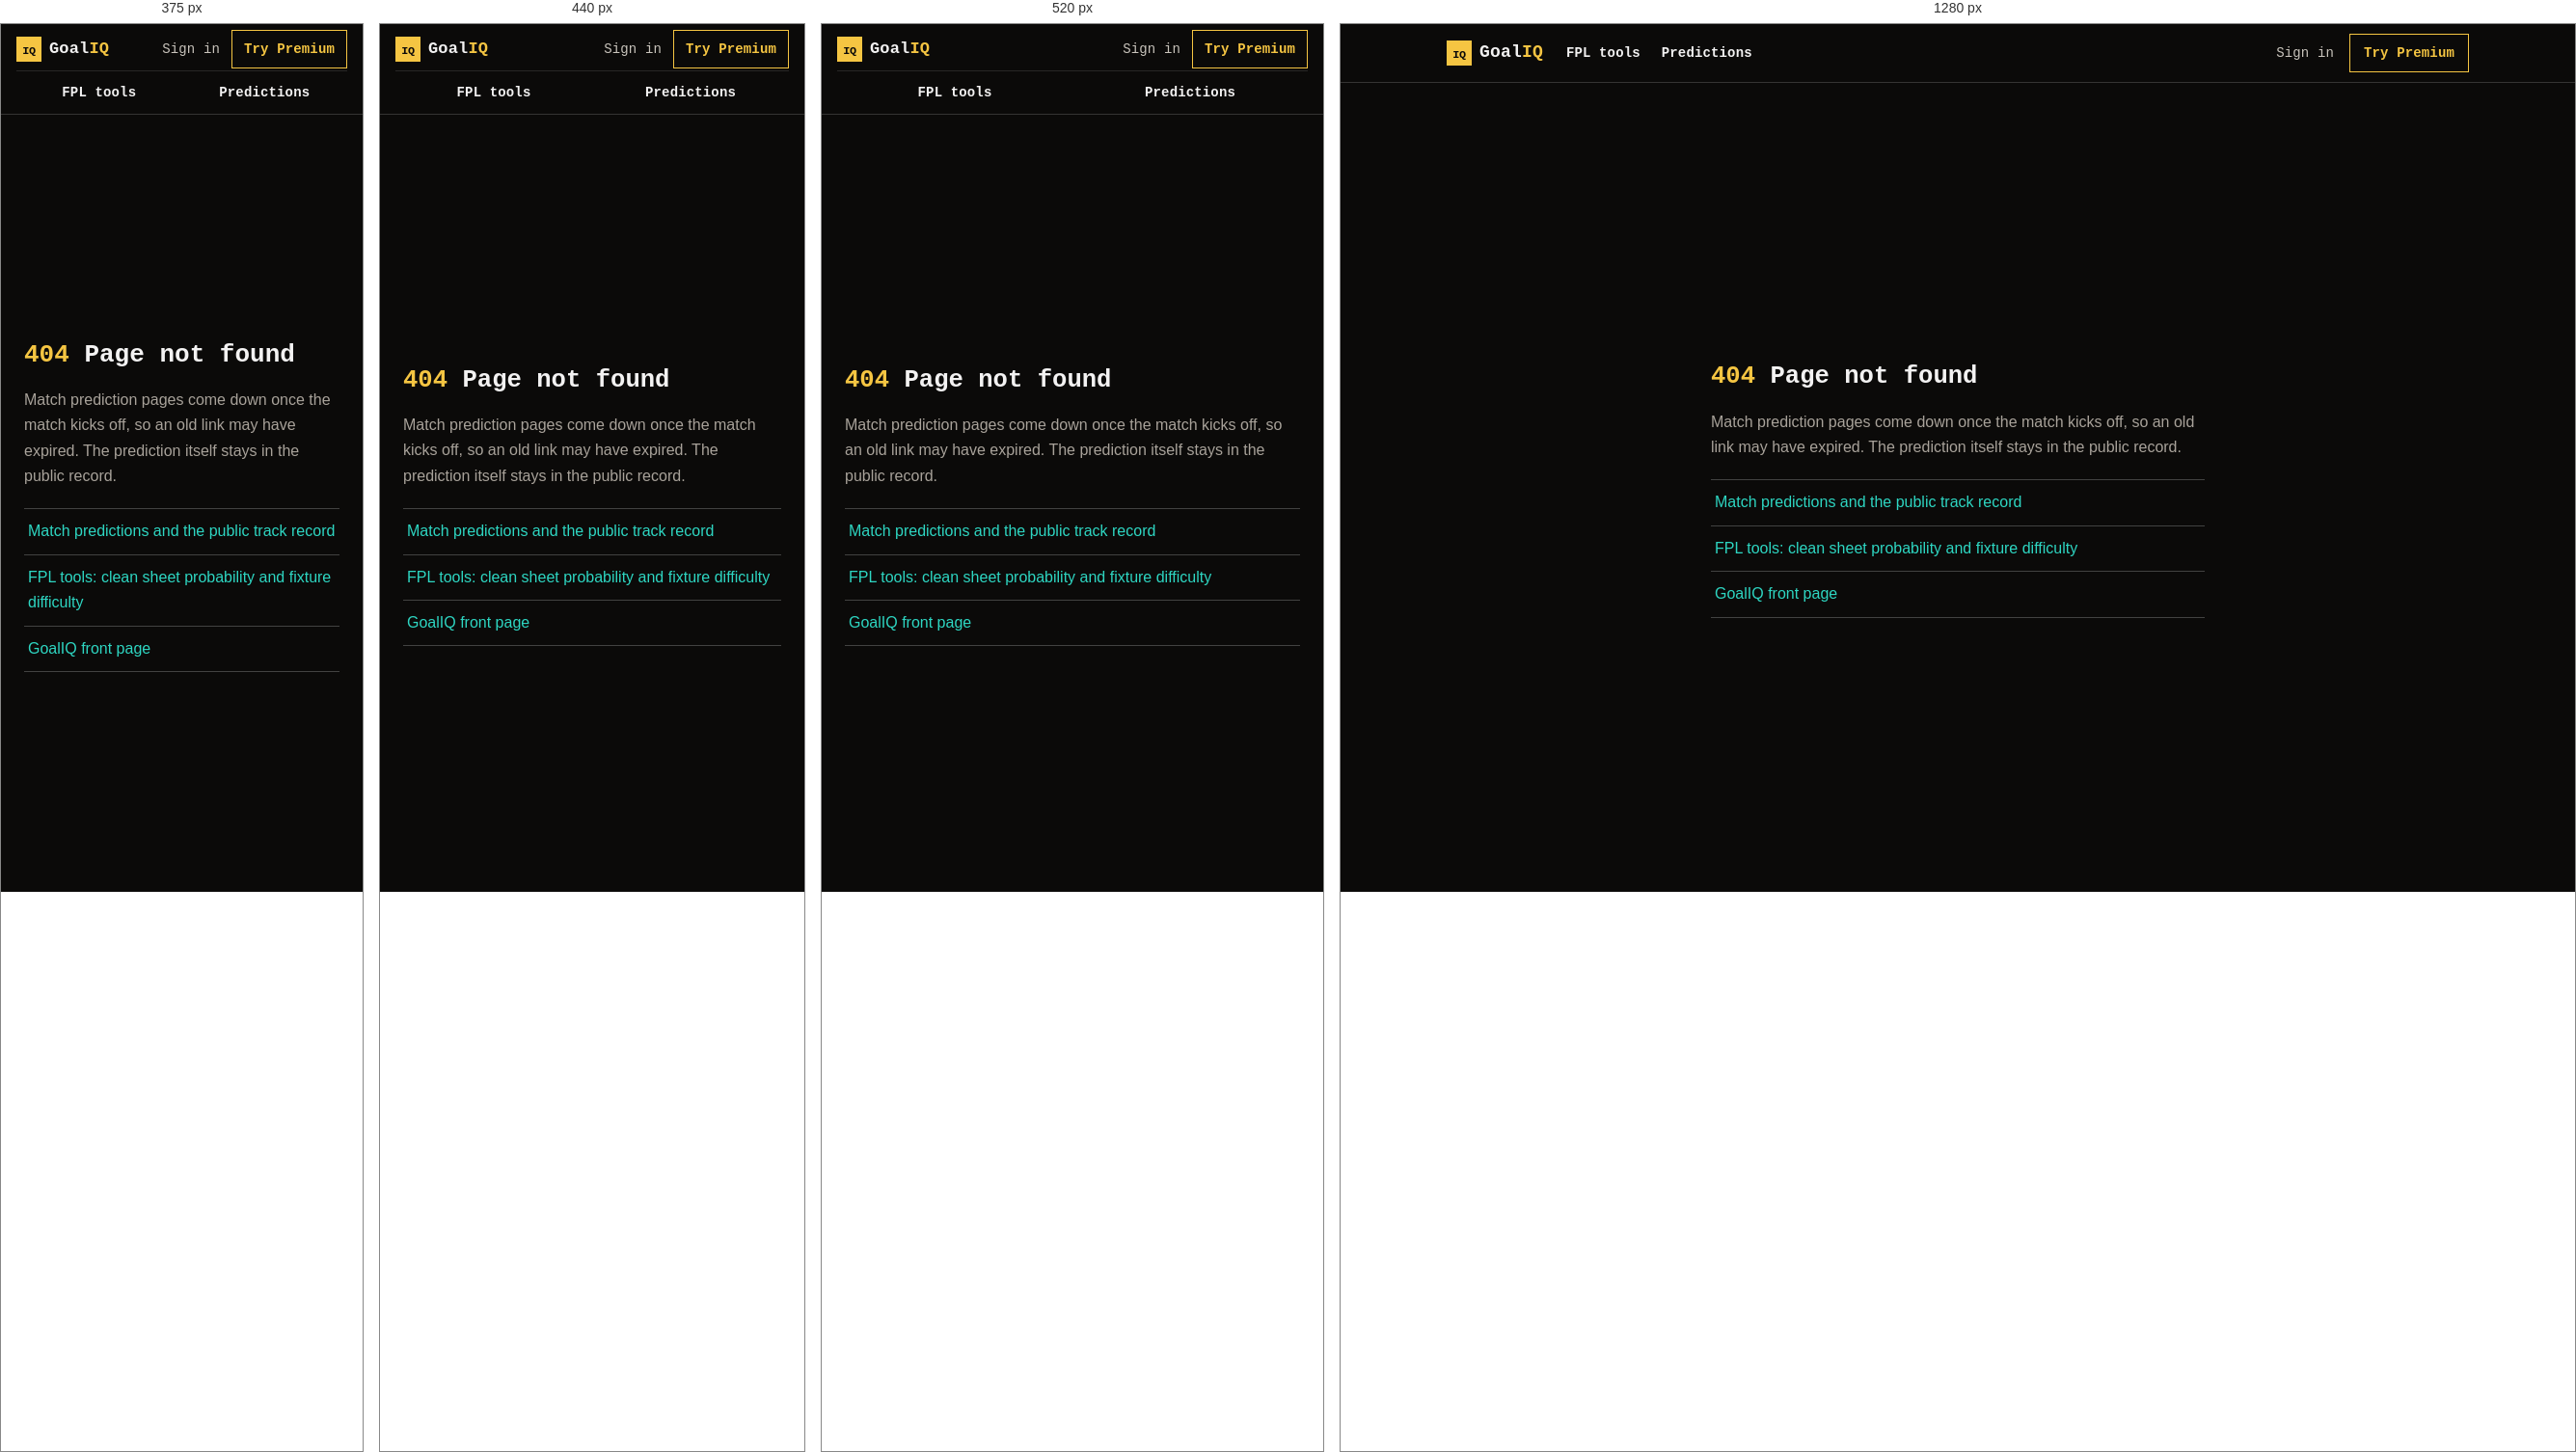
Rendered at 375 px, 440 px, 520 px and 1280 px, left to right.

<!-- file: 404.html -->
<!DOCTYPE html>
<html lang="en">
<head>
  <meta charset="UTF-8">
  <meta name="viewport" content="width=device-width, initial-scale=1.0">
  <!-- SEO-404-FALLBACK (2026-08-20): the existence of this file turns off
       the CF Pages SPA fallback. Pages only serves index.html with 200 for
       unknown paths when 404.html is missing. noindex so the error page
       itself stays out of the index. -->
  <meta name="robots" content="noindex">
  <link rel="icon" href="/favicon.ico" sizes="any">
  <link rel="icon" type="image/png" sizes="32x32" href="/assets/brand/goaliq-favicon-32.png">
  <link rel="preconnect" href="https://fonts.googleapis.com">
  <link rel="preconnect" href="https://fonts.gstatic.com" crossorigin>
  <link href="https://fonts.googleapis.com/css2?family=IBM+Plex+Mono:wght@400;600;700&display=swap" rel="stylesheet">
  <meta name="theme-color" content="#0B0A09">
  <title>Page not found | GoalIQ</title>
<!-- GEN:SITE-NAV-CSS-START src/site_nav.py renders this; do not edit by hand --><style>nav.gqn,nav.gqn *{box-sizing:border-box;}nav.gqn{display:block;position:relative;z-index:40;margin:0;padding:0;background:#0B0A09;border:0;border-bottom:1px solid rgba(243,242,242,.18);font-family:"IBM Plex Mono",ui-monospace,SFMono-Regular,Menlo,Consolas,monospace;font-size:14px;line-height:1.2;text-transform:none;letter-spacing:0;}nav.gqn .gqn-in{max-width:1100px;margin:0 auto;padding:8px 20px;display:flex;align-items:center;flex-wrap:nowrap;gap:0 24px;}nav.gqn a{display:inline-flex;align-items:center;min-height:44px;margin:0;padding:0;border:0;background:none;color:#F3F2F2;text-decoration:none;font:inherit;letter-spacing:.01em;text-transform:none;white-space:nowrap;}nav.gqn a:hover{background:none;color:#F3F2F2;text-decoration:none;}nav.gqn a:focus-visible{outline:2px solid #2ED6C2;outline-offset:2px;}nav.gqn a.gqn-brand{font-size:18px;font-weight:700;gap:8px;flex:none;}nav.gqn .gqn-word{color:#F3F2F2;}nav.gqn .gqn-word span{color:#F5C542;}nav.gqn .gqn-icon{display:block;width:26px;height:26px;flex:none;margin:0;}nav.gqn .gqn-main{display:flex;align-items:center;gap:0 22px;flex:1 1 auto;}nav.gqn a.gqn-sec{font-weight:600;border-bottom:2px solid transparent;padding:2px 0 0;}nav.gqn a.gqn-sec:hover{border-bottom-color:rgba(245,197,66,.55);}nav.gqn a.gqn-sec[aria-current]{color:#F5C542;border-bottom-color:#F5C542;}nav.gqn .gqn-acct{display:flex;align-items:center;gap:0 16px;flex:none;margin-left:auto;}nav.gqn a.gqn-signin{color:#C9C4BC;font-weight:500;}nav.gqn a.gqn-signin:hover{color:#F3F2F2;}nav.gqn a.gqn-cta{min-height:40px;padding:0 14px;border:1px solid #F5C542;color:#F5C542;font-weight:700;}nav.gqn a.gqn-cta:hover{background:#F5C542;color:#0B0A09;}@media (max-width:640px){nav.gqn .gqn-in{flex-wrap:wrap;padding:4px 16px 0;gap:0 12px;}nav.gqn .gqn-acct{order:2;gap:0 12px;}nav.gqn .gqn-main{order:3;flex:1 1 100%;gap:0;border-top:1px solid rgba(243,242,242,.12);}nav.gqn a.gqn-sec{flex:1 1 0;justify-content:center;}nav.gqn a.gqn-brand{font-size:17px;}nav.gqn a.gqn-cta{padding:0 12px;}}.giq-btn.giq-btn{display:inline-flex;align-items:center;justify-content:center;gap:8px;box-sizing:border-box;min-height:44px;max-width:100%;padding:13px 20px;background:transparent;border:2px solid transparent;border-radius:0;font-family:"IBM Plex Mono",ui-monospace,SFMono-Regular,Menlo,Consolas,monospace;font-size:13.5px;font-weight:700;line-height:1.25;letter-spacing:.1em;text-align:center;text-decoration:none;text-transform:uppercase;cursor:pointer;}.giq-btn.giq-btn:focus-visible{outline:2px solid #F3F2F2;outline-offset:2px;}.giq-btn.giq-btn:disabled{opacity:.6;cursor:not-allowed;}.giq-btn.giq-btn--primary{background:#F5C542;border-color:#F5C542;color:#0B0A09;font-weight:700;}.giq-btn.giq-btn--primary:hover{background:#F3F2F2;border-color:#F3F2F2;color:#0B0A09;}.giq-btn.giq-btn--ghost{background:transparent;border-color:#2ED6C2;color:#2ED6C2;font-weight:600;}.giq-btn.giq-btn--ghost:hover{background:#2ED6C2;border-color:#2ED6C2;color:#0B0A09;}.giq-btn.giq-btn--green{background:transparent;border-color:#5FD97A;color:#5FD97A;font-weight:600;}.giq-btn.giq-btn--green:hover{background:#5FD97A;border-color:#5FD97A;color:#0B0A09;}.giq-btn.giq-btn--quiet{background:transparent;border-color:rgba(243,242,242,0.40);color:#F3F2F2;font-weight:600;}.giq-btn.giq-btn--quiet:hover{background:transparent;border-color:#F3F2F2;color:#F3F2F2;}.giq-lock.giq-lock{box-sizing:border-box;padding:16px 20px;background:#1F1D1A;border:1px solid rgba(243,242,242,0.24);border-left:3px solid #F5C542;border-radius:0;}.giq-tag.giq-tag{display:inline-block;padding:.1em .35em;border:1px solid #F5C542;color:#F5C542;font-family:"IBM Plex Mono",ui-monospace,SFMono-Regular,Menlo,Consolas,monospace;font-size:.75em;font-weight:700;letter-spacing:.08em;}.giq-link.giq-link{min-height:0;padding:0;background:none;border:0;color:#F5C542;font:inherit;font-weight:700;text-decoration:underline;cursor:pointer;}.giq-link.giq-link:hover{color:#F3F2F2;}.giq-table.giq-table th{font-family:"IBM Plex Mono",ui-monospace,SFMono-Regular,Menlo,Consolas,monospace;font-size:11px;font-weight:600;letter-spacing:.08em;text-transform:uppercase;color:#A8A29A;}@media (max-width:480px){.giq-btn.giq-btn{padding:13px 14px;letter-spacing:.04em;}}</style><!-- GEN:SITE-NAV-CSS-END -->
  <style>
    :root {
      --ink: #F3F2F2; --cream: #0B0A09; --card: #141311;
      --line: rgba(243,242,242,0.24); --muted: #A8A29A;
      --teal: #2ED6C2; --amber: #F5C542;
    }
    * { box-sizing: border-box; }
    body {
      margin: 0; background: var(--cream); color: var(--ink);
      font-family: "IBM Plex Mono", ui-monospace, SFMono-Regular, Menlo, Consolas, monospace;
      line-height: 1.6; min-height: 100vh;
      display: flex; flex-direction: column;
    }
    /* The site bar sits on top; the message stays centred in what is left. */
    main { max-width: 560px; margin: auto; padding: 24px; }
    h1 { font-size: 1.6rem; margin: 0 0 12px; }
    .code { color: var(--amber); }
    p { color: var(--muted); margin: 0 0 20px; }
    ul { list-style: none; padding: 0; margin: 0; }
    li { border-top: 1px solid var(--line); }
    li:last-child { border-bottom: 1px solid var(--line); }
    a { color: var(--teal); text-decoration: none; display: block; padding: 10px 4px; }
    a:hover { text-decoration: underline; }
  
/* --- 4 Sep 2026: two typefaces, one job each ------------------------------
   Mono is right for numbers: it keeps columns straight and digits
   comparable, and it is what the brand is recognised by. It is wrong for
   prose, because it was designed for code, so words do not form
   recognisable shapes and reading slows down. Measured before this change:
   a single typeface across 2,559 words of body copy on the landing page,
   nine different body sizes including 13.6px, and lines up to 125
   characters where 45-75 is the readable range. Sans is the sibling of the
   same family, so the pairing does not fight the brand and adds no new
   loading origin. */
:root{--mono:"IBM Plex Mono",ui-monospace,SFMono-Regular,Menlo,Consolas,monospace;
      --sans:"IBM Plex Sans",-apple-system,BlinkMacSystemFont,"Segoe UI",Roboto,"Helvetica Neue",Arial,sans-serif;}
body{font-family:var(--sans);font-size:16px;line-height:1.65;}
h1,h2,h3,h4,.brand,.logo,.nav-cta,.bar,.ticker,.record-chip,.stat b,
table,th,td,.num,.pick,.tflag,code,kbd,.mono,.tag,.chip,
.toolnav,.clubnav,.share,.lbctl,.lb{font-family:var(--mono);}
/* Reading measure: prose only, never a table, so no column is squeezed. */
p,.lede,.hint,.note,.fineprint,li{max-width:68ch;}
td p,th p,table p,td li,table li{max-width:none;}
/* Touch targets. Apple asks 44px, Google 48dp. Measured at 390px wide
   before this change: 34 links and buttons under 32px tall, on the device
   FPL is actually played on. Height comes from padding, so nothing moves. */
@media (hover:none){
  nav a,footer a,.toolnav a,.clubnav a,.share a,.navgrp a,.rec a,.link-row a{
    display:inline-flex;align-items:center;min-height:44px;}
}
/* GEN:MOBILE-CSS */
/* Note shown only on narrow screens. Hidden by default so that pages on
   wide screens do not change at all. */
.m-only{display:none;}

/* A CAVEAT IS NOT A STATISTIC (26 Aug). A trimmed column's number may live
   behind "Show all columns"; a reason not to trust the number may not. This
   subline renders at every width, so the promoted-side caveat is on the page
   for a desktop reader too -- it used to be .m-only, which left the desktop
   reader with the word in a tooltip inside a column headed "Squad turnover". */
td .m-sub.is-caveat{display:block;font-size:11px;font-weight:400;opacity:.72;
  padding-top:2px;}
/* Projected goals under the opponent (10 Sep): a share card quotes these two
   numbers per fixture, so they must be readable at every width, phone
   included. Same treatment as the caveat subline: always block. */
td .m-sub.goals{display:block;font-size:11px;font-weight:400;opacity:.72;
  padding-top:2px;white-space:nowrap;}
/* Points drivers under the player name (10 Sep): the xP share card quotes
   this text, so it is readable at every width. */
td .m-sub.drv{display:block;font-size:11px;font-weight:400;opacity:.72;
  padding-top:2px;white-space:nowrap;}

@media (max-width:560px){
  .m-only{display:block;}

  /* --- 1. NAV ----------------------------------------------------------
     Bug: nav{justify-content:space-between} plus two inflexible children.
     At 390px the brand and the link pair do not fit on one line, so both
     wrapped internally instead: "GoalIQ" broke below the logo and the
     "Try it live" button text spilled outside the button.
     Fix: allow wrapping BETWEEN elements, not inside them. */
  nav,.nav{flex-wrap:wrap;gap:10px;padding-top:14px;padding-bottom:14px;}
  .brand{font-size:18px;white-space:nowrap;flex:0 0 auto;}
  .brand-icon{width:20px;height:20px;margin-right:6px;}
  nav>span,.nav>span{flex:1 1 100%;font-size:13px;}
  .nav-cta{display:inline-block;white-space:nowrap;padding:8px 14px;}

  /* --- 2. MATCH ROWS ---------------------------------------------------
     Bug: .mrow is a flex row where the team name took three lines and the
     probability floated right at a different height, so the row could not
     be read left to right. Fix: stack it. */
  .mrow{flex-direction:column;align-items:flex-start;gap:2px;padding:10px 0;}
  .mrow>div{width:100%;}
  /* Stacking shortened the match links (the name now fits on one line),
     which dropped the touch target below 32px. Full width plus vertical
     padding brings the row back to fingertip size. */
  .mrow a{display:block;width:100%;padding:7px 0;}
  .pick{font-size:14px;}

  /* --- 3. TABLES: column priority (option (a), chosen 9 Aug) -----------
     Builders mark the less important columns with .m-hide; on a narrow
     screen only the key columns show. The full table stays unchanged on
     wider screens. */
  th.m-hide,td.m-hide{display:none;}

  /* ...BUT hidden must not mean unreachable (raised 9 Aug). The trimming is
     a DEFAULT, not an end state: "Show all columns" restores every column
     in every table at once, and the table then scrolls horizontally just
     as it does on a wide screen. Higher specificity inside the same media
     query -> wins regardless of order. */
  body.cols-all th.m-hide,body.cols-all td.m-hide{display:table-cell;}
  body.cols-all .m-only{display:none;}

  /* Bring a hidden column's number back into the row as a subline (10 Aug).
     The column does not fit as a 5th column at 390px, but "Show all
     columns" is two interactions too far from a number nobody knows to
     look for yet. The subline gives the same number without the column,
     and because it is .m-only it DISAPPEARS when the column comes back ->
     the number is never shown twice. */
  td .m-sub{font-size:11px;font-weight:400;opacity:.72;padding-top:2px;}

  .colstoggle{display:inline-block;margin:10px 0 4px;padding:9px 14px;
    min-height:40px;border:1px solid var(--line-strong,rgba(128,128,128,.5));
    background:transparent;color:inherit;font:inherit;font-size:13px;
    font-weight:600;cursor:pointer;border-radius:0;}
  .colstoggle[aria-pressed="true"]{border-color:var(--amber,#F5C542);
    color:var(--amber,#F5C542);}

  /* Long text cells may wrap; numbers may not (tabular-nums breaks down and
     "1.25" would split across two lines). */
  .lb th,.lb td,.scroll table th,.scroll table td{white-space:normal;}
  .lb th.n,.lb td.n,.scroll table th.num,.scroll table td.num{
    white-space:nowrap;}
  .lb{font-size:13px;}
  /* Horizontal padding 8px -> 5px. Measured: stats.html still came out at
     404px (30px over) after the context columns were hidden, and across
     nine columns the padding alone was 144px. Tighter padding keeps the
     column; dropping a column would have lost information. */
  .lb th,.lb td{padding:7px 5px;}

  /* The tables' min-width forced scrolling even when enough columns were
     hidden that the rest would have fit. */
  .lb-wrap>.lb,.scroll>table,.table-wrap>table,.rec-scroll>table{
    min-width:0;}
  table{min-width:0;}

  /* SILENT TRUNCATION (9 Aug, only ever caught in a screenshot):
     width:auto + min-width:0 shrank the table to EXACTLY the wrapper
     (tableW=374=wrapClient), so nowrap number columns no longer fit their
     cells and "28.17" rendered as "28.". The table was not overwide and
     the wrapper did not scroll, so NEITHER a width measurement NOR a
     scrollWidth check could see this. Only the eye could.
     width:max-content forces the table to its natural width: if it does not
     fit, the wrapper scrolls visibly instead of data disappearing in
     silence. Visible scrolling is bad, a quietly lost number is worse. */
  .lb-wrap>.lb{width:max-content;max-width:none;}
  /* SPECIFICITY WARNING: BYCOMP_CSS is injected into fpl.html and
     predictions.html as its OWN <style> element LATER in the page, so it
     beats this block on document order. A media query does not raise
     specificity, so .rec-scroll table (0,1,1) would not be enough to
     override its min-width:640px. The div. prefix raises it to (0,1,2) and
     makes the rule order-independent. */
  div.rec-scroll table{min-width:0;}
  /* The match name was nowrap ("Nottingham Forest v Crystal Palace" =
     277px on one line), which alone made the track record table three
     screens wide. */
  div.rec-scroll td.team,.scroll td.team{white-space:normal;}
  div.rec-scroll th,div.rec-scroll td{padding:7px 6px;font-size:13px;}
  /* Kick-off was "2026-08-21 19:00:00 UTC" on one line = 195px, so a single
     column took a third of the phone's width. These values are dates rather
     than numbers that need aligning, so wrapping is safe here. */
  div.rec-scroll td.num,div.rec-scroll th.num{white-space:normal;}
  /* An FDR grid cell is "ARS (H) 60%" = three parts on one line. nowrap kept
     the grid at 472px even after columns had been hidden; a wrapping cell
     takes two lines and halves the width. */
  .fdr-grid td.num,.scroll td.num .fdr,.fdr{white-space:normal;}
  .fdr{min-width:0;}

  /* Scroll hint: appears only where the builder adds it, that is, in tables
     that still scroll after columns have been hidden. */
  .scrollhint{display:block;color:var(--muted,#A8A29A);font-size:12px;
    margin:6px 0 0;}

  /* --- 4. FILTER CHIPS -------------------------------------------------
     Bug: .chips{display:inline-flex} without wrapping -> the chip row was
     454px, and because html/body is overflow-x:clip the last chip ("Set
     pieces") was physically unreachable on a phone.
     Fix: allow wrapping, and give each filter group its own line. */
  .lbctl{gap:6px 8px;}
  .lbctl .lbl{flex:1 1 100%;margin:10px 0 0;}
  .lbctl .lbl:first-child{margin-top:0;}
  .chips{display:flex;flex-wrap:wrap;gap:6px;max-width:100%;}
  .chip{min-height:36px;}
  .lbctl select,.lbctl input{min-height:36px;max-width:100%;}

  /* --- 5. READABILITY --------------------------------------------------
     12px monospace is below the readable limit on a phone. */
  .meta,.note,.stat span,.legend,.mrow .meta,footer{font-size:13px;}
  .hero .lede,.lede{font-size:16px;}
  .stat b{font-size:24px;}

  /* --- 6. TOUCH TARGETS ------------------------------------------------ */
  .nav-cta{min-height:44px;display:inline-flex;align-items:center;
    justify-content:center;}
  .toolnav a{display:inline-block;padding:4px 0;}
}

/* Very narrow (e.g. iPhone SE 375px / Galaxy Fold cover screen 344px):
   the brand and the CTA do not fit even when scaled down, and the hero
   heading overflows if it contains long words. */
@media (max-width:400px){
  .wrap{padding-left:14px;padding-right:14px;}
  .hero h1,h1{font-size:26px;overflow-wrap:break-word;}
  .brand{font-size:17px;}
  /* The font is NOT dropped to 12px here. Tried and measured 9 Aug: it took
     1200 cells below 13px, which is under the readable limit, and hiding
     columns was already enough to fit the tables without it.
     Padding is tightened instead: stats.html is the densest table
     (9 visible columns) and came out at 404px with 6px padding, i.e. 14px
     over the phone's width. Its natural width (width:max-content) is 383px
     at 4px padding; 3px takes it to 365px, which fits the wrapper (374). */
  .lb th,.lb td{padding:6px 3px;}
}
/* /GEN:MOBILE-CSS */
</style>
</head>
<body>
<!-- GEN:SITE-NAV-START src/site_nav.py renders this; do not edit by hand -->
<nav class="gqn" aria-label="GoalIQ"><div class="gqn-in"><a class="gqn-brand" href="/"><svg class="gqn-icon" width="26" height="26" viewBox="0 0 44 44" role="img" aria-label="GoalIQ" focusable="false"><rect x="0" y="0" width="44" height="44" fill="#F5C542"/><text x="22" y="30" text-anchor="middle" font-family="IBM Plex Mono,ui-monospace,Consolas,monospace" font-size="20" font-weight="700" letter-spacing="-0.5" fill="#0B0A09">IQ</text></svg><span class="gqn-word">Goal<span>IQ</span></span></a><div class="gqn-main"><a class="gqn-sec" href="/fpl">FPL tools</a><a class="gqn-sec" href="/predictions">Predictions</a></div><div class="gqn-acct"><a class="gqn-signin" href="https://pro.goaliq.app/" data-cta="nav-signin">Sign in</a><a class="gqn-cta" href="https://pro.goaliq.app/?tab=premium" data-cta="nav">Try Premium</a></div></div></nav>
<!-- GEN:SITE-NAV-END -->
  <main>
    <h1><span class="code">404</span> Page not found</h1>
    <p>Match prediction pages come down once the match kicks off, so an old
    link may have expired. The prediction itself stays in the public record.</p>
    <ul>
      <li><a href="/predictions">Match predictions and the public track record</a></li>
      <li><a href="/fpl">FPL tools: clean sheet probability and fixture difficulty</a></li>
      <li><a href="/">GoalIQ front page</a></li>
    </ul>
  </main>
<!-- Ref bridge here too: a creator link can point at an expired match page,
     and without the bridge attribution would break in exactly the case
     this page exists for. -->
<!-- GEN:MOBILE-COLS -->
<script>
(function(){
 function init(){
  if(!document.querySelector('.m-hide'))return;
  var WRAPS='.lb-wrap,.scroll,.table-wrap,.rec-scroll',
      seen=[],btns=[],i;
  var wraps=document.querySelectorAll(WRAPS);
  for(i=0;i<wraps.length;i++){
   if(!wraps[i].querySelector('.m-hide'))continue;
   seen.push(wraps[i]);
  }
  // Table without a known wrapper (e.g. a hand-written page): put the
  // button directly before the table itself, so no hidden column is ever
  // left without a way out.
  var tables=document.querySelectorAll('table');
  for(i=0;i<tables.length;i++){
   if(!tables[i].querySelector('.m-hide'))continue;
   var w=tables[i].closest(WRAPS);
   if(!w&&seen.indexOf(tables[i])<0)seen.push(tables[i]);
  }
  if(!seen.length)return;

  function label(on){return on?'Show key columns':'Show all columns';}
  function sync(on){
   for(var j=0;j<btns.length;j++){
    btns[j].textContent=label(on);
    btns[j].setAttribute('aria-pressed',on?'true':'false');
   }
  }
  function toggle(){
   var on=document.body.classList.toggle('cols-all');
   sync(on);
  }
  for(i=0;i<seen.length;i++){
   var host=document.createElement('p');
   host.className='m-only';
   host.style.margin='0';
   var b=document.createElement('button');
   b.type='button';
   b.className='colstoggle';
   b.setAttribute('aria-pressed','false');
   b.textContent=label(false);
   b.addEventListener('click',toggle);
   host.appendChild(b);
   seen[i].parentNode.insertBefore(host,seen[i]);
   btns.push(b);
  }
 }
 if(document.readyState==='loading'){
  document.addEventListener('DOMContentLoaded',init);
 }else{init();}
})();
</script>
<!-- /GEN:MOBILE-COLS -->
<script defer src="/ref-bridge.js"></script>
</body>
</html>